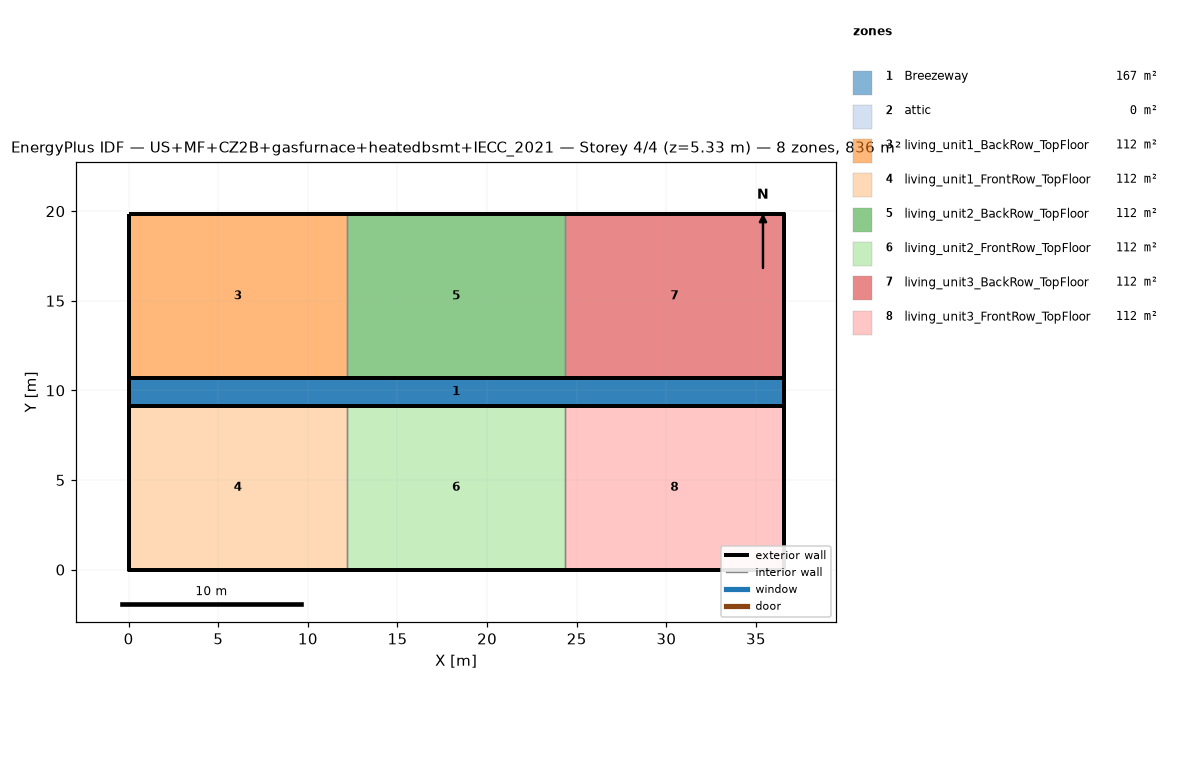
=== STOREY PLAN SPEC (per zone: floor XY polygon, exterior-wall plan segments, windows/doors) ===
zone 1: Breezeway  (167.0 m²)
  floor: (36.54, 9.16) (0.00, 9.16) (0.00, 10.68) (36.54, 10.68)
  floor: (36.54, 9.16) (0.00, 9.16) (0.00, 10.68) (36.54, 10.68)
  floor: (36.54, 9.16) (0.00, 9.16) (0.00, 10.68) (36.54, 10.68)
zone 2: attic  (0.0 m²)
  exterior wall: (36.54, 0.00) – (36.54, 19.84) – (36.54, 9.92)  [29.8 m]
  exterior wall: (0.00, 19.84) – (0.00, 0.00) – (0.00, 9.92)  [29.8 m]
zone 3: living_unit1_BackRow_TopFloor  (111.5 m²)
  floor: (12.18, 10.68) (0.00, 10.68) (0.00, 19.84) (12.18, 19.84)
  exterior wall: (12.18, 19.84) – (0.00, 19.84)  [12.2 m]
  exterior wall: (0.00, 19.84) – (0.00, 10.68)  [9.2 m]
  exterior wall: (0.00, 10.68) – (12.18, 10.68)  [12.2 m]
  interior walls: 1
zone 4: living_unit1_FrontRow_TopFloor  (111.5 m²)
  floor: (12.18, 0.00) (0.00, 0.00) (0.00, 9.16) (12.18, 9.16)
  exterior wall: (0.00, 0.00) – (12.18, 0.00)  [12.2 m]
  exterior wall: (0.00, 9.16) – (0.00, 0.00)  [9.2 m]
  exterior wall: (12.18, 9.16) – (0.00, 9.16)  [12.2 m]
  interior walls: 1
zone 5: living_unit2_BackRow_TopFloor  (111.5 m²)
  floor: (24.36, 10.68) (12.18, 10.68) (12.18, 19.84) (24.36, 19.84)
  exterior wall: (12.18, 10.68) – (24.36, 10.68)  [12.2 m]
  exterior wall: (24.36, 19.84) – (12.18, 19.84)  [12.2 m]
  interior walls: 2
zone 6: living_unit2_FrontRow_TopFloor  (111.5 m²)
  floor: (24.36, 0.00) (12.18, 0.00) (12.18, 9.16) (24.36, 9.16)
  exterior wall: (12.18, 0.00) – (24.36, 0.00)  [12.2 m]
  exterior wall: (24.36, 9.16) – (12.18, 9.16)  [12.2 m]
  interior walls: 2
zone 7: living_unit3_BackRow_TopFloor  (111.5 m²)
  floor: (36.54, 10.68) (24.36, 10.68) (24.36, 19.84) (36.54, 19.84)
  exterior wall: (36.54, 10.68) – (36.54, 19.84)  [9.2 m]
  exterior wall: (36.54, 19.84) – (24.36, 19.84)  [12.2 m]
  exterior wall: (24.36, 10.68) – (36.54, 10.68)  [12.2 m]
  interior walls: 1
zone 8: living_unit3_FrontRow_TopFloor  (111.5 m²)
  floor: (36.54, 0.00) (24.36, 0.00) (24.36, 9.16) (36.54, 9.16)
  exterior wall: (24.36, 0.00) – (36.54, 0.00)  [12.2 m]
  exterior wall: (36.54, 0.00) – (36.54, 9.16)  [9.2 m]
  exterior wall: (36.54, 9.16) – (24.36, 9.16)  [12.2 m]
  interior walls: 1

=== DERIVED (storey summary) ===
Building: US+MF+CZ2B+gasfurnace+heatedbsmt+IECC_2021
Storey: 4 of 4  (floor level z = 5.33 m)
Storey gross floor area: 836.2 m²
Zones on this storey: 8
  - Breezeway: floor 167.0 m²
  - attic: floor 0.0 m²; exterior wall 59.5 m (81.9 m²); WWR 0.0%
  - living_unit1_BackRow_TopFloor: floor 111.5 m²; exterior wall 33.5 m (86.9 m²); WWR 0.0%
  - living_unit1_FrontRow_TopFloor: floor 111.5 m²; exterior wall 33.5 m (86.9 m²); WWR 0.0%
  - living_unit2_BackRow_TopFloor: floor 111.5 m²; exterior wall 24.4 m (63.1 m²); WWR 0.0%
  - living_unit2_FrontRow_TopFloor: floor 111.5 m²; exterior wall 24.4 m (63.1 m²); WWR 0.0%
  - living_unit3_BackRow_TopFloor: floor 111.5 m²; exterior wall 33.5 m (86.9 m²); WWR 0.0%
  - living_unit3_FrontRow_TopFloor: floor 111.5 m²; exterior wall 33.5 m (86.9 m²); WWR 0.0%
Zone adjacency (shared interzone walls):
  - living_unit1_BackRow_TopFloor ↔ living_unit2_BackRow_TopFloor
  - living_unit1_FrontRow_TopFloor ↔ living_unit2_FrontRow_TopFloor
  - living_unit2_BackRow_TopFloor ↔ living_unit3_BackRow_TopFloor
  - living_unit2_FrontRow_TopFloor ↔ living_unit3_FrontRow_TopFloor